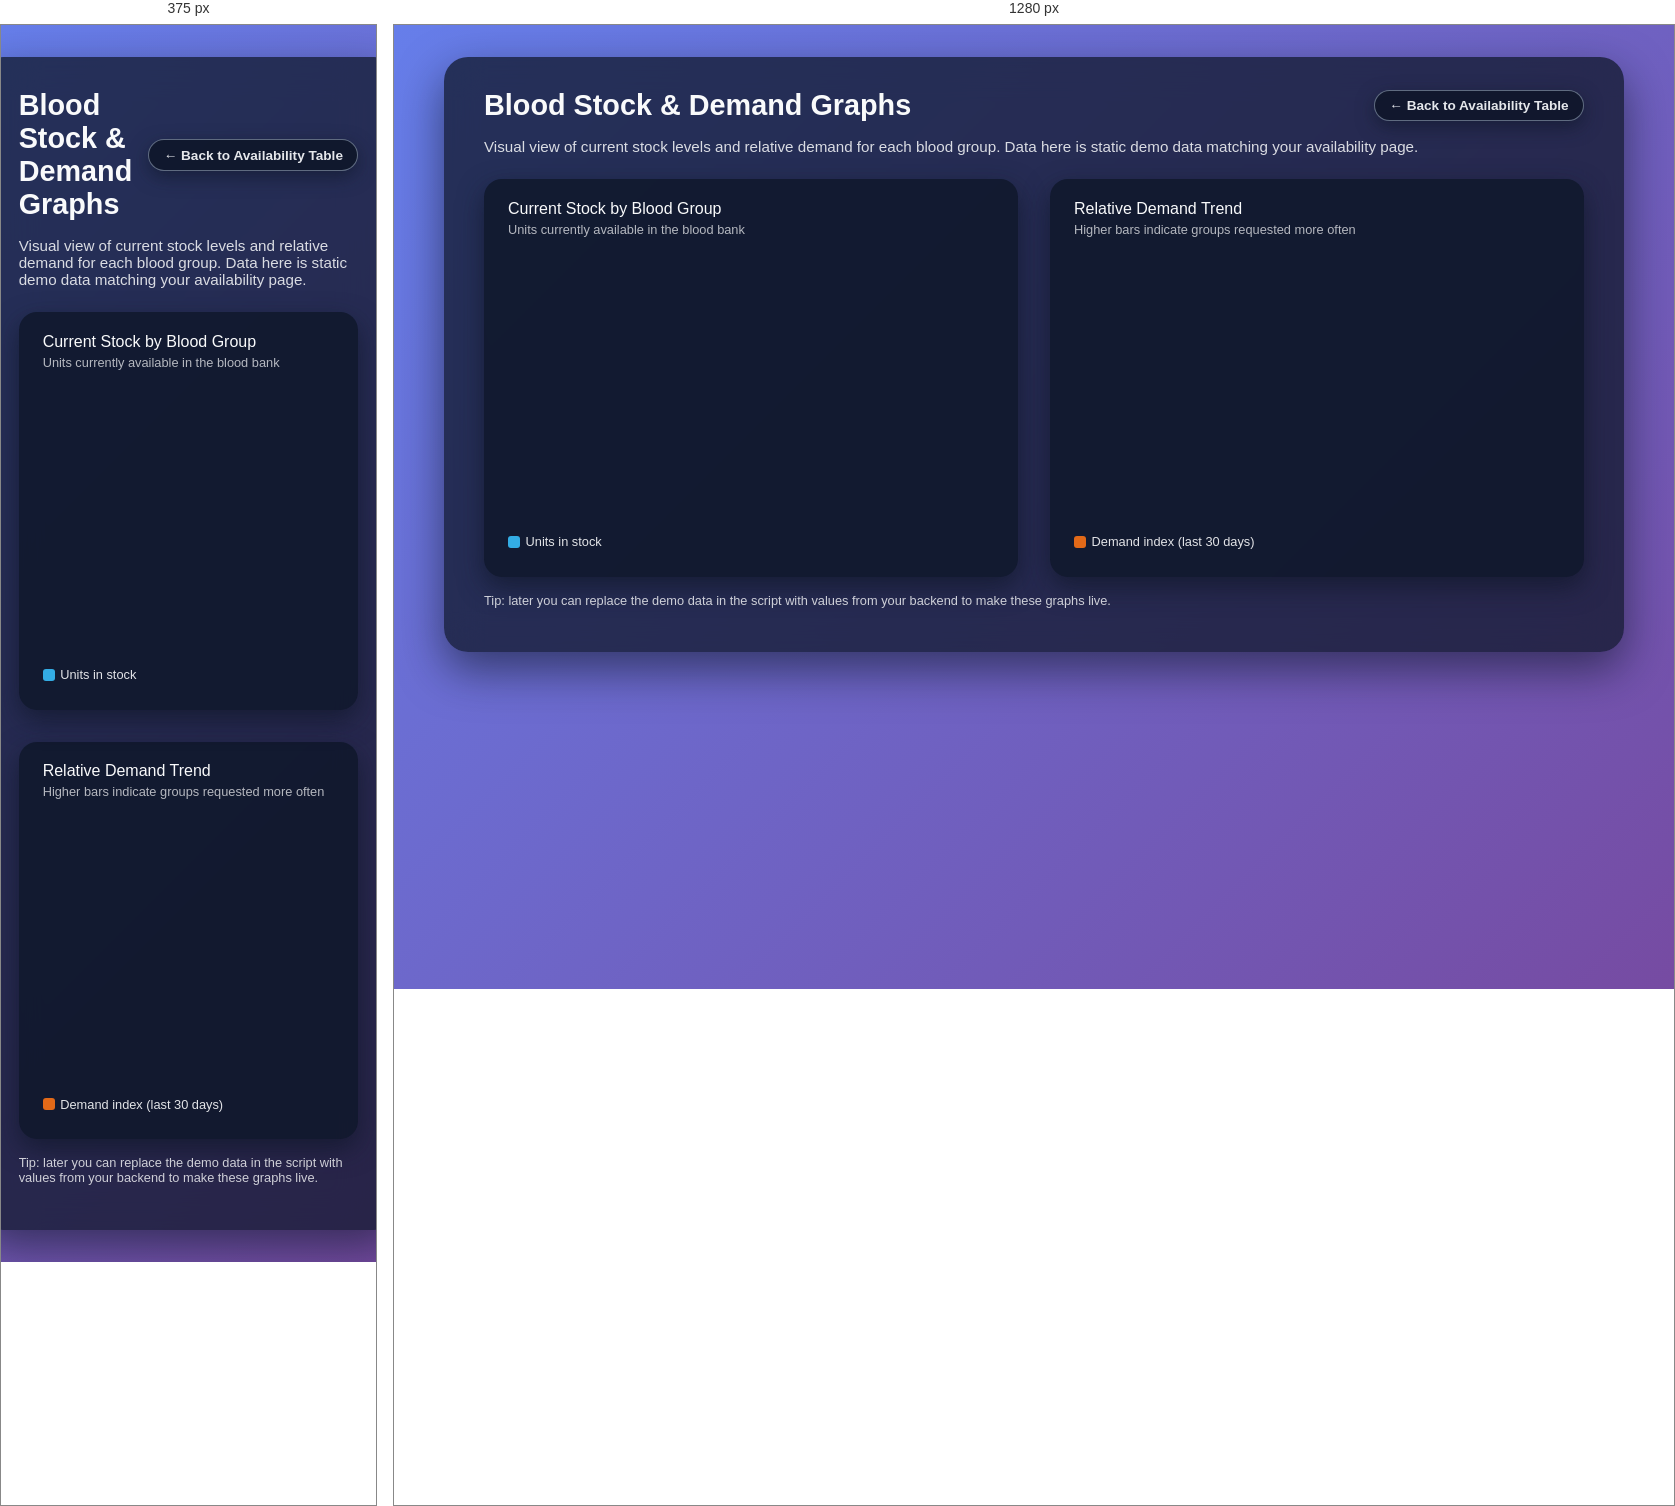
Rendered at 375 px and 1280 px, left to right.

<!-- file: blood-graph.html -->
<!DOCTYPE html>
<html lang="en">
<head>
  <meta charset="UTF-8">
  <title>Blood Stock Graph | Admin</title>
  <meta name="viewport" content="width=device-width, initial-scale=1.0">

  <style>
    :root {
      --bg1: #667eea;
      --bg2: #764ba2;
      --card-bg: rgba(15,23,42,0.75);
      --axis: #e5e7eb;
    }

    body {
      font-family: 'Segoe UI', Tahoma, sans-serif;
      background: linear-gradient(135deg, var(--bg1) 0%, var(--bg2) 100%);
      min-height: 100vh;
      margin: 0;
      display: flex;
      justify-content: center;
      align-items: flex-start;
      padding: 2rem 1rem;
      color: #f9fafb;
    }

    .content {
      width: 100%;
      max-width: 1100px;
      background: var(--card-bg);
      border-radius: 24px;
      padding: 2rem 2.5rem;
      box-shadow: 0 18px 45px rgba(15,23,42,0.6);
      backdrop-filter: blur(18px);
    }

    .top-bar {
      display: flex;
      justify-content: space-between;
      align-items: center;
      gap: 1rem;
      margin-bottom: 1rem;
    }

    h1 {
      margin: 0;
      font-size: 1.8rem;
    }

    .back-btn {
      display: inline-flex;
      align-items: center;
      padding: 0.45rem 0.9rem;
      border-radius: 999px;
      background: rgba(15,23,42,0.9);
      color: #e5e7eb;
      text-decoration: none;
      font-size: 0.85rem;
      font-weight: 600;
      border: 1px solid rgba(148,163,184,0.6);
      box-shadow: 0 6px 18px rgba(15,23,42,0.6);
      transition: background 0.2s ease, transform 0.15s ease, box-shadow 0.2s ease;
      white-space: nowrap;
    }

    .back-btn:hover {
      background: rgba(30,64,175,0.95);
      transform: translateY(-1px);
      box-shadow: 0 10px 24px rgba(15,23,42,0.8);
    }

    .subtitle {
      opacity: 0.85;
      margin-bottom: 1.5rem;
      font-size: 0.95rem;
    }

    .charts-grid {
      display: grid;
      grid-template-columns: minmax(0, 1fr);
      gap: 2rem;
    }

    @media (min-width: 900px) {
      .charts-grid {
        grid-template-columns: repeat(2, minmax(0, 1fr));
      }
    }

    .chart-card {
      background: rgba(15,23,42,0.85);
      border-radius: 18px;
      padding: 1.3rem 1.5rem 1.7rem;
      box-shadow: 0 10px 26px rgba(15,23,42,0.7);
    }

    .chart-title {
      font-size: 1rem;
      margin-bottom: 0.25rem;
    }

    .chart-subtitle {
      font-size: 0.8rem;
      opacity: 0.7;
      margin-bottom: 0.75rem;
    }

    .chart-wrapper {
      position: relative;
      height: 260px;
      padding: 0.5rem 0.5rem 0.5rem 0;
    }

    canvas {
      width: 100%;
      height: 100%;
      display: block;
    }

    .legend {
      margin-top: 0.6rem;
      font-size: 0.8rem;
      display: flex;
      gap: 1rem;
      flex-wrap: wrap;
      opacity: 0.9;
    }

    .legend span {
      display: inline-flex;
      align-items: center;
      gap: 0.35rem;
    }

    .legend-box {
      width: 12px;
      height: 12px;
      border-radius: 3px;
      display: inline-block;
    }

    .note {
      margin-top: 1rem;
      font-size: 0.8rem;
      opacity: 0.8;
    }
  </style>
</head>
<body>
  <div class="content">
    <div class="top-bar">
      <h1>Blood Stock & Demand Graphs</h1>
      <a href="blood-availability.html" class="back-btn">← Back to Availability Table</a>
    </div>

    <p class="subtitle">
      Visual view of current stock levels and relative demand for each blood group.
      Data here is static demo data matching your availability page.
    </p>

    <div class="charts-grid">
      <!-- STOCK CHART -->
      <div class="chart-card">
        <div class="chart-title">Current Stock by Blood Group</div>
        <div class="chart-subtitle">Units currently available in the blood bank</div>
        <div class="chart-wrapper">
          <canvas id="stockChart"></canvas>
        </div>
        <div class="legend">
          <span><span class="legend-box" style="background:#38bdf8;"></span> Units in stock</span>
        </div>
      </div>

      <!-- DEMAND CHART -->
      <div class="chart-card">
        <div class="chart-title">Relative Demand Trend</div>
        <div class="chart-subtitle">Higher bars indicate groups requested more often</div>
        <div class="chart-wrapper">
          <canvas id="demandChart"></canvas>
        </div>
        <div class="legend">
          <span><span class="legend-box" style="background:#f97316;"></span> Demand index (last 30 days)</span>
        </div>
      </div>
    </div>

    <p class="note">
      Tip: later you can replace the demo data in the script with values from your backend to make these graphs live.
    </p>
  </div>

  <!-- Chart.js from CDN (front‑end only) -->
  <script src="https://cdn.jsdelivr.net/npm/chart.js"></script>

  <script>
    // Labels for blood groups
    const labels = ["A+","A−","B+","B−","O+","O−","AB+","AB−"];

    // Same stock numbers as your table
    const stockData = [32, 6, 18, 3, 40, 1, 9, 2];

    // Example "demand index" (higher = more requested)
    const demandData = [60, 35, 45, 70, 80, 90, 30, 55];

    // Common chart options
    const baseOptions = {
      responsive: true,
      maintainAspectRatio: false,
      scales: {
        x: {
          grid: { display: false },
          ticks: { color: "#cbd5f5" }
        },
        y: {
          beginAtZero: true,
          grid: {
            color: "rgba(148,163,184,0.25)"
          },
          ticks: {
            color: "#cbd5f5",
            precision: 0
          }
        }
      },
      plugins: {
        legend: { display: false },
        tooltip: {
          backgroundColor: "rgba(15,23,42,0.95)",
          borderColor: "rgba(148,163,184,0.7)",
          borderWidth: 1
        }
      }
    };

    // STOCK CHART
    new Chart(
      document.getElementById("stockChart"),
      {
        type: "bar",
        data: {
          labels,
          datasets: [{
            label: "Units in stock",
            data: stockData,
            backgroundColor: "#38bdf8"
          }]
        },
        options: baseOptions
      }
    );

    // DEMAND CHART
    new Chart(
      document.getElementById("demandChart"),
      {
        type: "bar",
        data: {
          labels,
          datasets: [{
            label: "Demand index",
            data: demandData,
            backgroundColor: "#f97316"
          }]
        },
        options: baseOptions
      }
    );
  </script>
</body>


</html>
